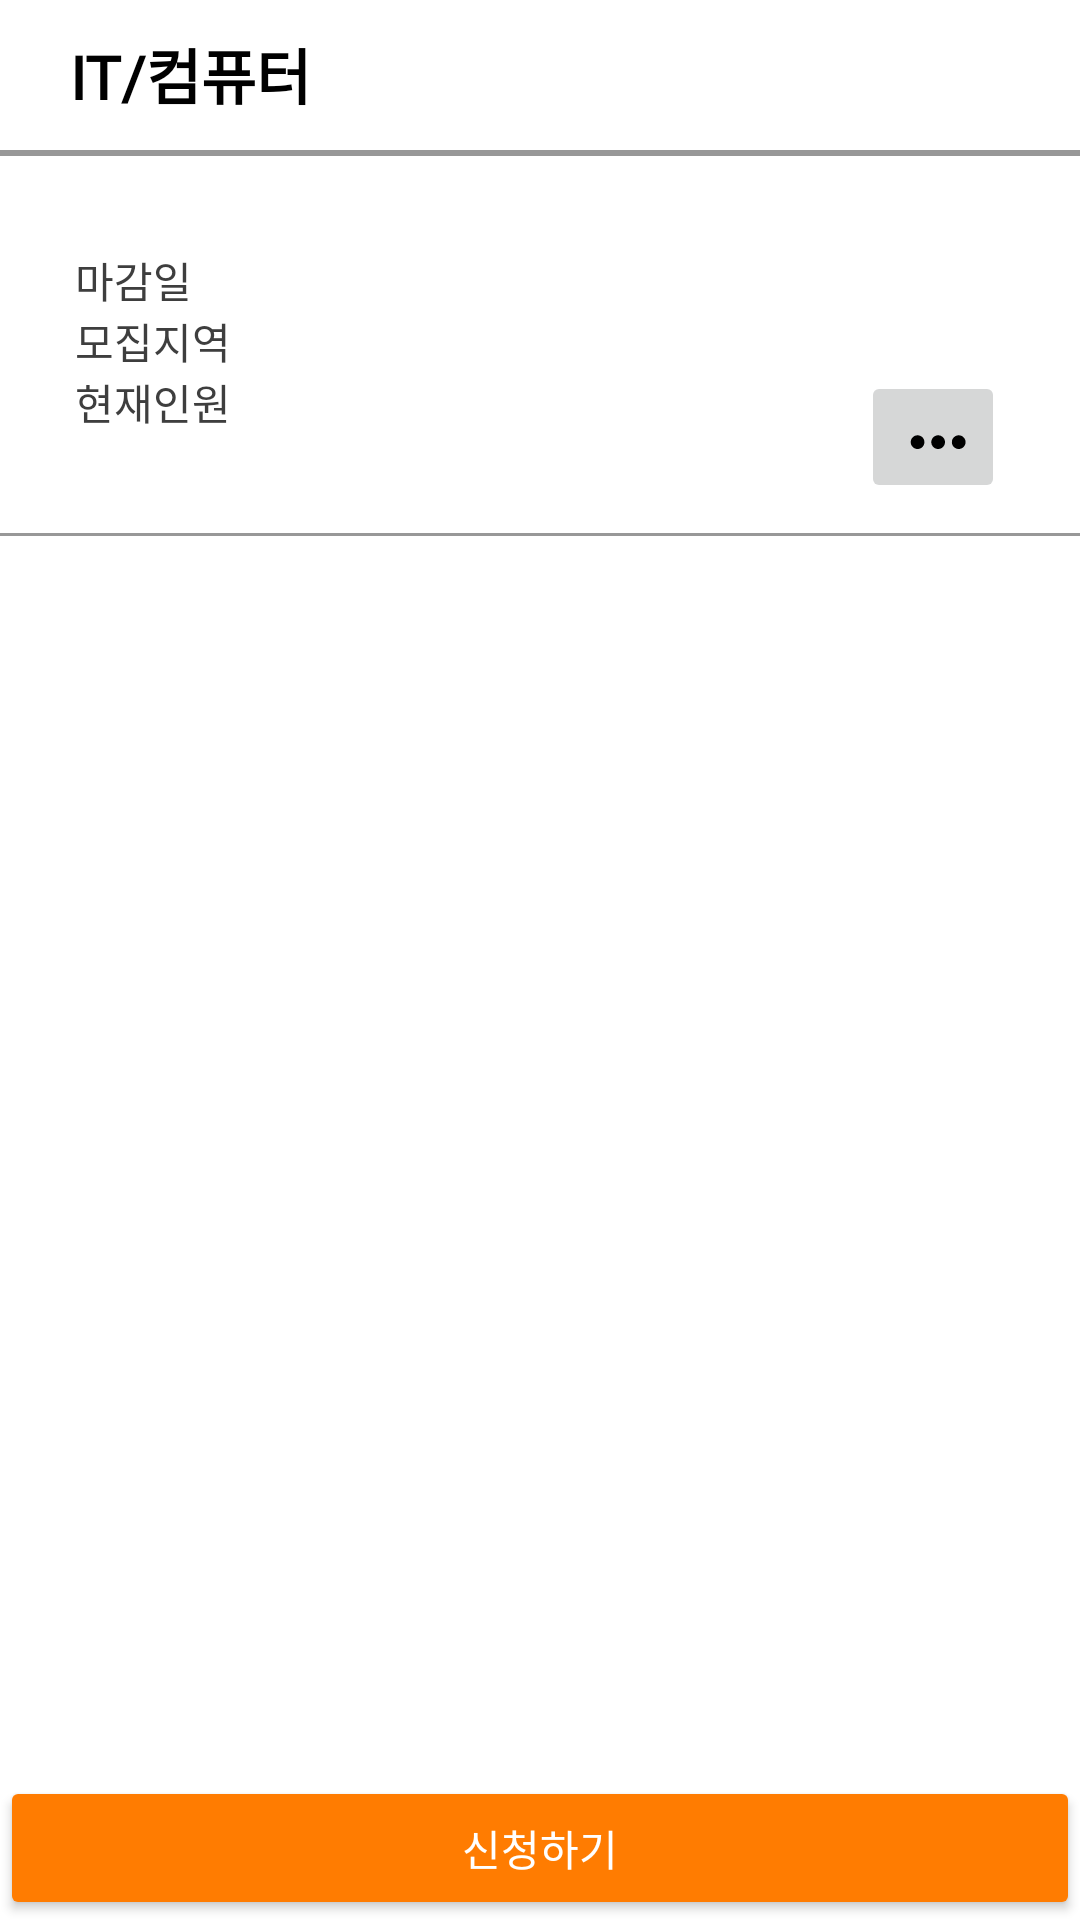

Layout XML and referenced resources for this Android screen:
<!-- AndroidManifest.xml: application theme Theme.AppCompat.Light.NoActionBar -->
<!-- res/layout/post_detail.xml -->
<?xml version="1.0" encoding="utf-8"?>
<androidx.constraintlayout.widget.ConstraintLayout xmlns:android="http://schemas.android.com/apk/res/android"
    xmlns:app="http://schemas.android.com/apk/res-auto"
    xmlns:tools="http://schemas.android.com/tools"
    android:layout_width="match_parent"
    android:layout_height="match_parent"
    android:background="@color/white"
    tools:context=".MainActivity">

    <TextView
        android:id="@+id/category_name"
        android:layout_width="wrap_content"
        android:layout_height="wrap_content"
        android:layout_marginLeft="10dp"
        android:layout_marginTop="10dp"
        android:text="IT/컴퓨터"
        android:fontFamily="@font/notosanskrregular"
        android:includeFontPadding="false"
        android:textColor="@color/black"
        android:textSize="20sp"
        android:textStyle="bold"
        app:layout_constraintBottom_toBottomOf="parent"
        app:layout_constraintEnd_toEndOf="parent"
        app:layout_constraintHorizontal_bias="0.05"
        app:layout_constraintStart_toStartOf="parent"
        app:layout_constraintTop_toTopOf="parent"
        app:layout_constraintVertical_bias="0.0" />


    <LinearLayout
        android:id="@+id/linearLayout2"
        android:layout_width="match_parent"
        android:layout_height="match_parent"
        android:orientation="vertical"
        android:layout_marginTop="40dp">

        <TextView
            android:layout_width="412dp"
            android:layout_height="2dp"
            android:layout_marginTop="10dp"
            android:layout_marginBottom="10dp"
            android:background="@color/dark_gray"
            app:layout_constraintEnd_toEndOf="parent"
            app:layout_constraintStart_toStartOf="parent"
            />
        <LinearLayout
            android:layout_width="wrap_content"
            android:layout_height="wrap_content"
            android:orientation="horizontal"
            >

            <TextView
                android:id="@+id/post_name_tv"
                android:layout_width="wrap_content"
                android:layout_height="wrap_content"
                android:layout_marginLeft="25dp"
                android:fontFamily="@font/notosanskrregular"
                android:includeFontPadding="false"
                android:maxWidth="310dp"
                android:textColor="#000000"
                android:textSize="18dp"
                android:textStyle="bold"></TextView>

            <TextView
                android:id="@+id/post_personnel_tv"
                android:layout_width="wrap_content"
                android:layout_height="wrap_content"
                android:layout_marginLeft="10dp"
                android:fontFamily="@font/notosanskrblack"
                android:includeFontPadding="false"
                android:textColor="#2196F3"
                android:textSize="18dp"></TextView>
        </LinearLayout>
        <LinearLayout
            android:layout_width="wrap_content"
            android:layout_height="wrap_content"
            android:orientation="horizontal">

            <TextView
                android:layout_width="wrap_content"
                android:layout_height="wrap_content"
                android:layout_marginLeft="25dp"
                android:fontFamily="@font/notosanskrregular"
                android:includeFontPadding="false"
                android:text="마감일"
                android:textColor="#FF3E3E3E"
                tools:textColor="#3E3E3E"></TextView>

            <TextView
                android:id="@+id/post_date_tv"
                android:layout_width="wrap_content"
                android:layout_height="wrap_content"
                android:layout_marginLeft="10dp"
                android:fontFamily="@font/notosanskrregular"
                android:includeFontPadding="false"
                android:textColor="#FF3E3E3E"></TextView>
        </LinearLayout>
        <LinearLayout
            android:layout_width="wrap_content"
            android:layout_height="wrap_content"
            android:orientation="horizontal">

            <TextView
                android:layout_width="wrap_content"
                android:layout_height="wrap_content"
                android:layout_marginLeft="25dp"
                android:fontFamily="@font/notosanskrregular"
                android:includeFontPadding="false"
                android:text="모집지역"
                android:textColor="#FF3E3E3E"></TextView>

            <TextView
                android:id="@+id/post_local_tv"
                android:layout_width="wrap_content"
                android:layout_height="wrap_content"
                android:layout_marginLeft="10dp"
                android:fontFamily="@font/notosanskrregular"
                android:includeFontPadding="false"
                android:textColor="#FF3E3E3E"></TextView>
        </LinearLayout>
        <LinearLayout
            android:layout_width="wrap_content"
            android:layout_height="wrap_content"
            android:orientation="horizontal">
            <TextView
                android:layout_width="wrap_content"
                android:layout_height="wrap_content"
                android:layout_marginLeft="25dp"
                android:layout_marginRight="10dp"
                android:text="현재인원"
                android:fontFamily="@font/notosanskrregular"
                android:includeFontPadding="false"
                android:textColor="#FF3E3E3E"></TextView>






            <androidx.recyclerview.widget.RecyclerView
                android:id="@+id/post_member_listview"
                android:layout_width="200dp"
                android:layout_height="wrap_content"
                android:orientation="horizontal"
                app:layoutManager="androidx.recyclerview.widget.LinearLayoutManager"
                />

            <ImageButton
                android:id="@+id/member_list_btn"
                android:layout_width="wrap_content"
                android:layout_height="wrap_content"
                android:layout_weight="1"
                app:srcCompat="@drawable/ic_outline_more_horiz_24" />

            
        </LinearLayout>
        <TextView
            android:layout_width="400dp"
            android:layout_height="1dp"
            android:layout_gravity="center_horizontal"
            android:layout_marginTop="10dp"
            android:layout_marginBottom="10dp"
            android:background="@color/dark_gray"
            app:layout_constraintEnd_toEndOf="parent"
            app:layout_constraintStart_toStartOf="parent"
            />

        <TextView
            android:id="@+id/post_content_tv"
            android:layout_width="match_parent"
            android:layout_height="wrap_content"
            android:layout_margin="20dp"
            android:fontFamily="@font/notosanskrregular"
            android:includeFontPadding="false"
            android:textSize="16sp"></TextView>
    </LinearLayout>

    <Button
        android:id="@+id/post_apply_btn"
        android:layout_width="match_parent"
        android:layout_height="wrap_content"
        android:backgroundTint="#FF7C01"
        android:fontFamily="@font/notosanskrregular"
        android:includeFontPadding="false"
        android:text="신청하기"
        android:textColor="@color/white"
        app:layout_constraintBottom_toBottomOf="parent"></Button>


</androidx.constraintlayout.widget.ConstraintLayout>
<!-- resources referenced by this layout -->
<resources>
  <color name="black">#FF000000</color>
  <color name="dark_gray">#989898</color>
  <color name="white">#FFFFFFFF</color>
  <!-- drawable ic_outline_more_horiz_24 (drawable) -->
  <vector xmlns:android="http://schemas.android.com/apk/res/android"
      android:width="24dp"
      android:height="24dp"
      android:viewportWidth="21"
      android:viewportHeight="21"
      android:tint="@color/black">
    <path
        android:fillColor="@android:color/white"
        android:pathData="M6,10c-1.1,0 -2,0.9 -2,2s0.9,2 2,2 2,-0.9 2,-2 -0.9,-2 -2,-2zM18,10c-1.1,0 -2,0.9 -2,2s0.9,2 2,2 2,-0.9 2,-2 -0.9,-2 -2,-2zM12,10c-1.1,0 -2,0.9 -2,2s0.9,2 2,2 2,-0.9 2,-2 -0.9,-2 -2,-2z"/>
  </vector>
</resources>
